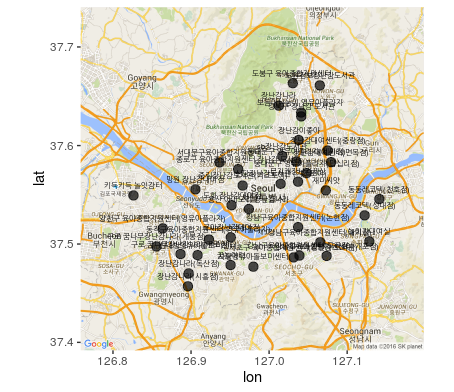

The data file committed next to this chart (first rows):
IDX, ORGAN_NM, LIB_NM, ADDR_SIDO, ADDR_GU, ADDR_RD_NM, ADDR_RD_NO, ADDR_RD_BNO, ADDR_RD_ETC, ADDR_RD, TEL, WEBSITE, POST_NO, LATITUDE, LONGITUDE, ADDR, ADDR_URI, ADDR_HTML
1, 종로구, 종로구 육아종합지원센터 장난감 도서관, 서울특별시, 종로구, 통일로, 18길, 64, , 종로구 통일로 18길 64(무악동79번지), 735-0890, http://www.jnccic.or.kr, 110-080, 37.58, 127, 서울특별시 종로구 무악동 79 (무악어린이집), http://jusodata.kr/resource/111101870010…, http://jusodata.kr/main/ir/detail.jsp?ur…
2, 중구, 신당장난감도서관 (키즈토이), 서울특별시, 중구, 다산로, 32길, 5, , 중구 다산로 32길 5(중구육아종합지원센터 1층), 2263-2626, http://www.jgkids.or.kr, 100-450, 37.56, 127, 서울특별시 중구 신당동 292-60, http://jusodata.kr/resource/111401620010…, http://jusodata.kr/main/ir/detail.jsp?ur…
3, 중구, 중림장난감도서관(키즈토이), 서울특별시, 중구, 서소문로, 6길, 16, , 중구 서소문로 6길 16(중림종합사회복지관 별관4층), 363-2627, http://www.jgkids.or.kr, 100-859, 37.56, 127, 서울특별시 중구 중림동 155-1, http://jusodata.kr/resource/111401710010…, http://jusodata.kr/main/ir/detail.jsp?ur…
4, 용산구, 용산 아이노리 장난감나라, 서울특별시, 용산구, 한강대로, , 185, 지하185, 삼각지역6호선 역사 지하 1층, 용산구 한강대로 지하185 삼각지역6호선 역사 지하1층, 790-5047, http://yongsan-toy.or.kr, 140-011, 37.54, 127, 서울특별시 용산구 한강로1가 228-1 (6호선 삼각지역), http://jusodata.kr/resource/111701240010…, http://jusodata.kr/main/ir/detail.jsp?ur…
5, 성동구, 무지개장난감세상, 서울특별시, 성동구, 고산자로, , 270, 성동구청 지하1층, 성동구 고산자로 270(행당동, 성동구청) 지하1층, 2286-6091, http://sdtoy.linkone.co.kr, 133-701, 37.56, 127, 서울특별시 성동구 행당동 7 (성동구청), http://jusodata.kr/resource/112001070010…, http://jusodata.kr/main/ir/detail.jsp?ur…
6, 광진구, 재미씨앗, 서울특별시, 광진구, 동일로, 56가길, 31, 육아종합지원센터, 광진구 동일로 56가길 31(군자동, 육아종합지원센터), 467-1827~8, http://www.gjcare.go.kr, 143-839, 37.55, 127.1, 서울특별시 광진구 동일로56가길 31 (구립군자어린이집), http://jusodata.kr/resource/112151090010…, http://jusodata.kr/main/ir/detail.jsp?ur…
7, 동대문구, 동대문구 영유아플라자(답십리점), 서울특별시, 동대문구, 황물로, , 62, , 동대문구 황물로 62 (답십리동), 2247-5843~5, http://ddmccic.or.kr, 130-806, 37.57, 127, 서울특별시 동대문구 답십리동 542-9, http://jusodata.kr/resource/112301050010…, http://jusodata.kr/main/ir/detail.jsp?ur…
8, 동대문구, 동대문구 영유아플라자(제기점), 서울특별시, 동대문구, 약령시로, 7길, 19, , 동대문구 약령시로 7길 19 (제기동), 923-2272~3, http://ddmccic.or.kr, 130-861, 37.58, 127, 서울특별시 동대문구 제기동 227-2, http://jusodata.kr/resource/112301030010…, http://jusodata.kr/main/ir/detail.jsp?ur…
9, 중랑구, 장난감대여센터(중랑점), 서울특별시, 중랑구, 중랑역로, 3길, 28, 1층, 중랑구 중랑역로 3길 28 1층, 436-3670~1, http://jungnang.webstore.kr, 131-879, 37.59, 127.1, 서울특별시 중랑구 중화동 321-37, http://jusodata.kr/resource/112601030010…, http://jusodata.kr/main/ir/detail.jsp?ur…
10, 중랑구, 장난감대여센터(면목점), 서울특별시, 중랑구, 동일로, , 591, 1층, 중랑구 동일로 591 1층, 439-6700, 6703, http://jungnang.webstore.kr, 131-822, 37.58, 127.1, 서울특별시 중랑구 면목동 172-94, http://jusodata.kr/resource/112601010010…, http://jusodata.kr/main/ir/detail.jsp?ur…
11, 성북구, 장난감이좋아, 서울특별시, 성북구, 오패산로, 10길, 19, , 성북구 오패산로 10길 19, 918-8080, http://ijoa.gongdan.go.kr, 136-130, 37.61, 127, 서울특별시 성북구 하월곡동 222-6 (아이조아 어린이집), http://jusodata.kr/resource/112901360010…, http://jusodata.kr/main/ir/detail.jsp?ur…
12, 성북구, sb장난감도서관, 서울특별시, 성북구, 보문로, , 168, 성북구청내 1층, 성북구 보문로 168 (성북구청내 1층), 920-2343~4, 홈페이지 미운영, 136-706, 37.59, 127, 서울특별시 성북구 삼선동5가 411 (성북구청), http://jusodata.kr/resource/112901150010…, http://jusodata.kr/main/ir/detail.jsp?ur…
13, 강북구, 강북구 장난감 도서관, 서울특별시, 강북구, 오현로, , 208, 번동3단지복지관내, 강북구 오현로 208 번동3단지복지관內, 984-6777~6, www.bestbun3.or.kr, 142-763, 37.63, 127, 서울특별시 강북구 번동 237 (번동주공상가아파트), http://jusodata.kr/resource/113051020010…, http://jusodata.kr/main/ir/detail.jsp?ur…
14, 강북구, 장난감나라, 서울특별시, 강북구, 인수봉로, 66길, 9, , 강북구 인수봉로66길 9 (수유동), 994-7480, www.gwcic.or.kr, 142-884, 37.64, 127, 서울특별시 강북구 수유동 410-293, http://jusodata.kr/resource/113051030010…, http://jusodata.kr/main/ir/detail.jsp?ur…
15, 도봉구, 도봉구 육아종합지원센터, 서울특별시, 도봉구, 방학로, 12길, 28, 도붕구육아종합지원센터 4F, 도봉구 방학로 12길 28 도봉구육아종합지원센터 4F (방학동 306-1…, 3494-3341~2, http://www.doccic.go.kr/care/, 132-830, 37.66, 127, 서울특별시 도봉구 방학동 306-10 (도봉여성센터), http://jusodata.kr/resource/113201060010…, http://jusodata.kr/main/ir/detail.jsp?ur…
16, 도봉구, 보듬이나눔이 영유아플라자, 서울특별시, 도봉구, 우이천로, 4길, 24-5, , 도봉구 우이천로 4길 24-5 (창동 502-33번지), 994-3341~2, http://www.doccic.go.kr/care/, 132-916, 37.63, 127, 서울특별시 도봉구 창동 502-33 (창동 보듬이 나눔이 영유아프라자), http://jusodata.kr/resource/113201070010…, http://jusodata.kr/main/ir/detail.jsp?ur…
17, 노원구, 노원정보장난감도서관, 서울특별시, 노원구, 노원로, 34길, 43, 노원정보도서관내 1층, 노원구 노원로 34길 43 노원정보도서관 내 1층, 950-0017, http://www.nowonlib.kr, 139-825, 37.66, 127.1, 서울특별시 노원구 상계동 686 (노원정보도서관), http://jusodata.kr/resource/113501050010…, http://jusodata.kr/main/ir/detail.jsp?ur…
18, 은평구, 은평구육아종합지원센터 내 라온 장난감나라, 서울특별시, 은평구, 서오릉로, 25가길, 4, , 은평구 서오릉로 25가길 4(구산동 304-40), 351-3630, www.epmjuccic.co.kr, 122-806, 37.62, 37.62, 서울특별시 은평구 구산동 304-40 (영유아플라자), http://jusodata.kr/resource/113801050010…, http://jusodata.kr/main/ir/detail.jsp?ur…
19, 서대문구, 서대문구육아종합지원센터, 서울특별시, 서대문구, 연희로, , 290, 서대문구보건소 별관 우리들 1층, 서대문구 연희로 290 서대문구보건소 별관 우리들 1층, 3217-9550, http://www.sdmccic.or.kr, 120-848, 37.58, 126.9, 서울특별시 서대문구 홍은동 425-3 (서대문보건소별관우리들), http://jusodata.kr/resource/114101180010…, http://jusodata.kr/main/ir/detail.jsp?ur…
20, 마포구, 도화 장난감대여점, 서울특별시, 마포구, 도화4길, , 53, , 마포구 도화4길 53(도화동), 712-2486, http://toyplaza.or.kr, 121-814, 37.54, 127, 서울특별시 마포구 도화동 357-8, http://jusodata.kr/resource/114401040010…, http://jusodata.kr/main/ir/detail.jsp?ur…
21, 마포구, 망원 장난감대여점, 서울특별시, 마포구, 포은로, 6길, 10, 망원1동주민센터 1층, 마포구 포은로6길 10(망원동) 망원1동주민센터 1층, 325-0966, http://toyplaza.or.kr/, 121-822, 37.56, 126.9, 서울특별시 마포구 망원동 403-2 (망원1동주민센터), http://jusodata.kr/resource/114401230010…, http://jusodata.kr/main/ir/detail.jsp?ur…
22, 양천구, 양천구 육아종합지원센터(영유아플라자), 서울특별시, 양천구, 목동동로, , 81, 해누리타운3층, 양천구 목동동로 81 해누리타운3층, 2646-7791, http://www.ychccic.or.kr, 158-885, 37.52, 126.9, 서울특별시 양천구 신정동 322-11 (해누리타운), http://jusodata.kr/resource/114701010010…, http://jusodata.kr/main/ir/detail.jsp?ur…
23, 강서구, 키득키득 놀잇감터, 서울특별시, 강서구, 수명로, 2길, 50, , 강서구 수명로2길 50, 2064-2730~2, http://www.gskids.or.kr/, 157-937, 37.55, 126.8, 서울특별시 강서구 내발산동 748-4 (강서구 영유아플라자), http://jusodata.kr/resource/115001060010…, http://jusodata.kr/main/ir/detail.jsp?ur…
24, 구로구, 구로 꿈나무장난감나라(구로점), 서울특별시, 구로구, 구로동로, 26길, 54, 구로구 시설관리공단 3층, 구로구 구로동로 26길 54(구로구 시설관리공단 3층), 868-4008, http://toy.guro.go.kr, 152-872, 37.49, 126.9, 서울특별시 구로구 구로동 741-27 (구로구시설관리공단), http://jusodata.kr/resource/115301020010…, http://jusodata.kr/main/ir/detail.jsp?ur…
25, 구로구, 구로 꿈나무장난감나라(개봉점), 서울특별시, 구로구, 경인로, , 319, 개봉동 대림프라자 2층, 201호, 구로구 경인로 319(개봉동 대림프라자 2층, 201호), 2611-3202, http://toy.guro.go.kr, 152-805, 37.5, 126.9, 서울특별시 구로구 개봉동 156-5 (대림프라자), http://jusodata.kr/resource/115301070010…, http://jusodata.kr/main/ir/detail.jsp?ur…
26, 금천구, 장난감나라(시흥점), 서울특별시, 금천구, 시흥대로, 73길, 70, 지하1층, 금천구 시흥대로73길 70(지하1층), 894-2221, http://www.happycare.or.kr, 153-701, 37.46, 126.9, 서울특별시 금천구 시흥동 1020 (금천구 종합청사), http://jusodata.kr/resource/115451030011…, http://jusodata.kr/main/ir/detail.jsp?ur…
27, 금천구, 장난감나라(독산점), 서울특별시, 금천구, 시흥대로, 123길, 11, 4층, 금천구 시흥대로123길 11(4층), 858-5755, http://www.happycare.or.kr, 153-812, 37.47, 126.9, 서울특별시 금천구 독산동 289-5 (독산1동주민센터), http://jusodata.kr/resource/115451020010…, http://jusodata.kr/main/ir/detail.jsp?ur…
28, 영등포구, 장난감 도서관 미운영, 서울특별시, 영등포구, , , , , 장난감 도서관 미운영, 장난감 도서관 미운영, 장난감 도서관 미운영, , , , , , 
29, 동작구, 동작구육아종합지원센터(영유아플라자), 서울특별시, 동작구, 여의대방로, 36길, , 3층 5층, 동작구 여의대방로 36길(대방동 385-2) 3층 5층, 823-4567, www.dccic.go.kr, 156-810, 37.5, 126.9, 서울특별시 동작구 대방동 385-2 (동작구보육정보센터), http://jusodata.kr/resource/115901080010…, http://jusodata.kr/main/ir/detail.jsp?ur…
30, 동작구, 로야장난감대여점, 서울특별시, 동작구, 매봉로, , 37, 동작상도국주도서관 내 1층, 동작구 매봉로 37(상도1동 514번지)동작상도국주도서관 내 1층, 823-4568, www.dccic.go.kr, 156-830, 37.51, 127, 서울특별시 동작구 상도1동 514 (동작상도국주도서관), http://jusodata.kr/resource/115901030010…, http://jusodata.kr/main/ir/detail.jsp?ur…
31, 동작구, 사당영유아돌보미센터, 서울특별시, 동작구, 남부순환로, , 2081, , 동작구 남부순환로 2081(사당1동 1044-42번지) 3층, 583-4569, www.dccic.go.kr, 156-827, 37.48, 127, 서울특별시 동작구 사당동 1044-42, http://jusodata.kr/resource/115901070011…, http://jusodata.kr/main/ir/detail.jsp?ur…
32, 동작구, 신대방영유아돌보미센터, 서울특별시, 동작구, 신대방, 11길, 24, , 동작구 신대방11길 24(신대방1동 607-115번지), 849-9760, www.dccic.go.kr, 156-853, 37.49, 126.9, 서울특별시 동작구 신대방동 607-115 (신대방치안센터), http://jusodata.kr/resource/115901090010…, http://jusodata.kr/main/ir/detail.jsp?ur…
33, 관악구, 꿈놀이터, 서울특별시, 관악구, 쑥고개로, , 128, , 관악구 쑥고개로 128, 851-2834, http://gweducare.winbook.kr, 151-846, 37.48, 127, 서울특별시 관악구 봉천동 1571-1, http://jusodata.kr/resource/116201010011…, http://jusodata.kr/main/ir/detail.jsp?ur…
34, 서초구, 서초구 육아종합지원센터(장난감 도서관), 서울특별시, 서초구, 남부순환로, 347길, 46, , 서초구 남부순환로 347길 46, 598-9340, http://youngua.seocho.go.kr/, 137-863, 37.49, 127, 서울특별시 서초구 서초동 1360-26 (서초구청 직장어린이집), http://jusodata.kr/resource/116501080011…, http://jusodata.kr/main/ir/detail.jsp?ur…
35, 강남구, 강남구육아종합지원센터(개포점), 서울특별시, 강남구, 영동대로, 3길, 9, 3층, 강남구 영동대로3길 9, 3층 (개포2동 189-3), 546-1752~4, www.gncare.go.kr, 135-804, 37.49, 127.1, 서울특별시 강남구 개포동 189-3, http://jusodata.kr/resource/116801030010…, http://jusodata.kr/main/ir/detail.jsp?ur…
36, 강남구, 강남구육아종합지원센터(논현점), 서울특별시, 강남구, 학동로, 43길, 17, 2층, 강남구 학동로43길 17, 2층 (논현2동 114-24), 546-1874~5, www.gncare.go.kr, 135-821, 37.52, 127, 서울특별시 강남구 논현동 114-24 (논현2동주민센터), http://jusodata.kr/resource/116801080010…, http://jusodata.kr/main/ir/detail.jsp?ur…
37, 강남구, 강남구육아종합지원센터(대치점), 서울특별시, 강남구, 영동대로, 65길, 11, 4층, 강남구 영동대로65길 11, 4층 (대치2동 985-1), 546-1768~9, www.gncare.go.kr, 135-842, 37.5, 127.1, 서울특별시 강남구 대치동 985-1 (어린이집), http://jusodata.kr/resource/116801060010…, http://jusodata.kr/main/ir/detail.jsp?ur…
38, 강남구, 강남구육아종합지원센터(도곡점), 서울특별시, 강남구, 도곡로, 18길, 57, 1층, 강남구 도곡로18길 57, 1층 (도곡동 892-6), 529-1742~3, www.gncare.go.kr, 135-859, 37.49, 127, 서울특별시 강남구 도곡동 892-6 (도곡정보문화도서관), http://jusodata.kr/resource/116801180010…, http://jusodata.kr/main/ir/detail.jsp?ur…
39, 송파구, 놀이감대여실, 서울특별시, 송파구, 중대로, , 235, , 송파구 중대로 235(오금동), 449-0505(내선 5), http://kids.songpa.go.kr, 138-857, 37.5, 127.1, 서울특별시 송파구 오금동 50 (송파어린이문화회관), http://jusodata.kr/resource/117101120010…, http://jusodata.kr/main/ir/detail.jsp?ur…
40, 강동구, 동동레코텍(성내점), 서울특별시, 강동구, 성내로, 6길, 16, 강동어린이회관, 성내로6길 16 강동어린이회관, 486-9277, http://www.gdkids.or.kr/ <br>, 134-851, 37.53, 127.1, 서울특별시 강동구 성내동 556-1 (강동어린이회관), http://jusodata.kr/resource/117401080010…, http://jusodata.kr/main/ir/detail.jsp?ur…
41, 강동구, 동동레코텍(천호점), 서울특별시, 강동구, 상암로, , 168, 강동구민회관 2층, 상암로 168 강동구민회관 2층, 487-3516~7, http://www.gdkids.or.kr/ <br>, 134-861, 37.55, 127.1, 서울특별시 강동구 천호동 41 (강동구민회관), http://jusodata.kr/resource/117401090010…, http://jusodata.kr/main/ir/detail.jsp?ur…
